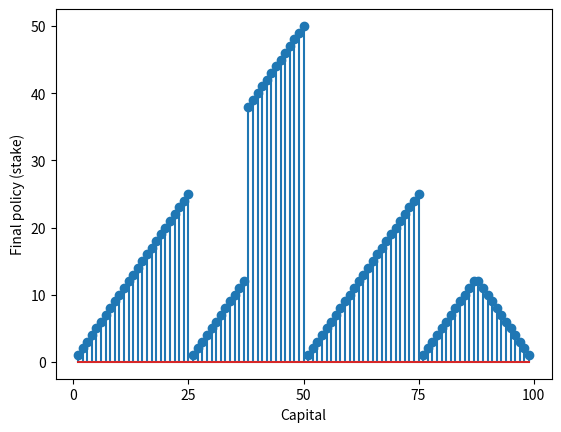
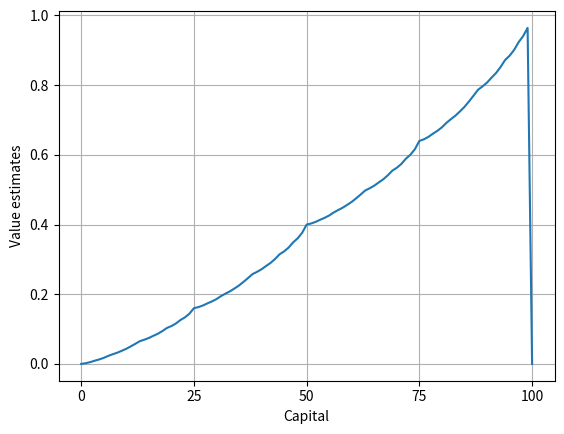

Source code (Python) for these figures, in order:
import numpy as np
from copy import deepcopy
import matplotlib.pyplot as plt


class Environment:
    r0 = 0 # Reward when reaching 0$
    r100 = 1 # Reward when reaching 100$
    ph = 0.4 # Probability of the coin coming up heads
    gamma = 1

    def __init__(self, goal):
        self.goal = goal
        self.numS = (self.goal-1)+2 # Number of possible states (gambler's capital); +2 due to the terminal states (0$ and 100$)
        self.states = 1 + np.arange(self.numS-2) # Possible states s={1,2,...,99}
        self.numA = np.max(np.minimum(self.states,self.goal-self.states)) # Maximum number of possible actions a={0,1,...,min(s,100-s}


def get_dynamics(play):
    P = np.zeros((play.numS, play.numA, play.numS))
    for s in play.states:
        for a in range(np.minimum(s,play.goal-s)):
            P[s,a,s+a+1] = play.ph
            P[s,a,s-a-1] += 1-play.ph
            # Con el += conseguimos que si una misma acción produce una transición al mismo estado
            # tanto si ganas como si pierdes, se acumulen las probabilidades de transición (caso a=0$).
    return P


def policy_initialization(play):
    pi = np.zeros((play.numS, play.numA))
    # equiprobable random policy
    for s in play.states:
        a_max = np.minimum(s,play.goal-s)
        pi[s,:a_max] = (1/a_max)*np.ones((1, a_max))
    return pi


def reward_initialization(play):
    R = np.zeros((play.numS, play.numA, play.numS))
    for s in play.states:
        for a in range(np.minimum(s,play.goal-s)):
            if s+a+1 == play.goal:
                R[s,a,s+a+1] = 1
    return R


def state_value_initializacion(num_s):
    V = np.zeros((num_s, 1)) # inicializamos a cero los valores de la state value function
    return V


def evalV(play, p, r, v, s, policy):
    v_aux = 0
    for a in range(play.numA):
        v_aux += policy[s,a]*(np.dot(p[s,a,:],r[s,a,:]) + np.dot(p[s,a,:],play.gamma*v))
    return v_aux;


def argAmaxV(play, p, r, v, s, order = 0):
    v_aux = np.zeros((play.numA, 1)) # vector de v's auxiliar para cada acción
    policy_aux = np.zeros((play.numA, 1)) # vector de policies auxiliar en el que se asignará probabilidad a la acción que maximiza
    possible_actions = np.arange(np.minimum(s,play.goal-s))
    for a in range(play.numA):
        v_aux[a] = np.dot(p[s,a,:],r[s,a,:]) + np.dot(p[s,a,:],play.gamma*v)
    # obtenemos la acción con la cual se maximiza v:
    v_aux_possible = v_aux[possible_actions]
    m = max(v_aux_possible) # conocemos el valor v máximo
    actmax_aux = [i for i, j in enumerate(v_aux_possible) if j == m] # vector con las acciones que empatan
    actmax_final = actmax_aux[order % np.size(actmax_aux,0)] # en caso de empate, elegir la acción número "order"
    policy_aux[actmax_final] = 1;
    return policy_aux.transpose();


goal = 100 # Dollars ($) to win
play = Environment(goal)

P = get_dynamics(play) # p(s'|s,a);
policy = policy_initialization(play) # pi(a|s);
R = reward_initialization(play) # r(s,a,s');
V = state_value_initializacion(play.numS) # v(s)

theta = 1e-2
policy_stable = True # flag used to point convergence of policy
while policy_stable:
    # 2. Policy evaluation
    while True:
        inc=0
        for s in play.states:
            v = V[s,0] # slicing necesario (en lugar de poner V[s], para no copiar la referencia y que al cambiar V[s] no se cambie también v)
            V[s] = evalV(play, P, R, V, s, policy)
            inc = np.maximum(inc,np.abs(v-V[s]))
        if inc < theta:
            break

    # 3. Policy improvement
    policy_stable = False
    for s in play.states:
        a = deepcopy(policy[s,:])
        policy[s,:] = argAmaxV(play, P, R, V, s)
        if not(np.array_equal(a, policy[s,:])): # if old and new policy differ, continue with the loop
            policy_stable = True

plt.figure(1)
policy_actions = 1 + np.nonzero(policy)[1] # obtenemos la acción óptima de la matriz policy que contenía las probabilidades de ocurrencia de cada acción (100% a la que maximiza V); +1 porque python indexa la acción 1 en el índice 0
plt.stem(play.states,policy_actions)
plt.xlabel("Capital"), plt.ylabel("Final policy (stake)"), plt.xticks(np.linspace(0,goal,5))

plt.figure(2)
plt.plot(np.arange(play.numS),V)
plt.xlabel("Capital"), plt.ylabel("Value estimates"), plt.xticks(np.linspace(0,goal,5)), plt.grid()
plt.show()
